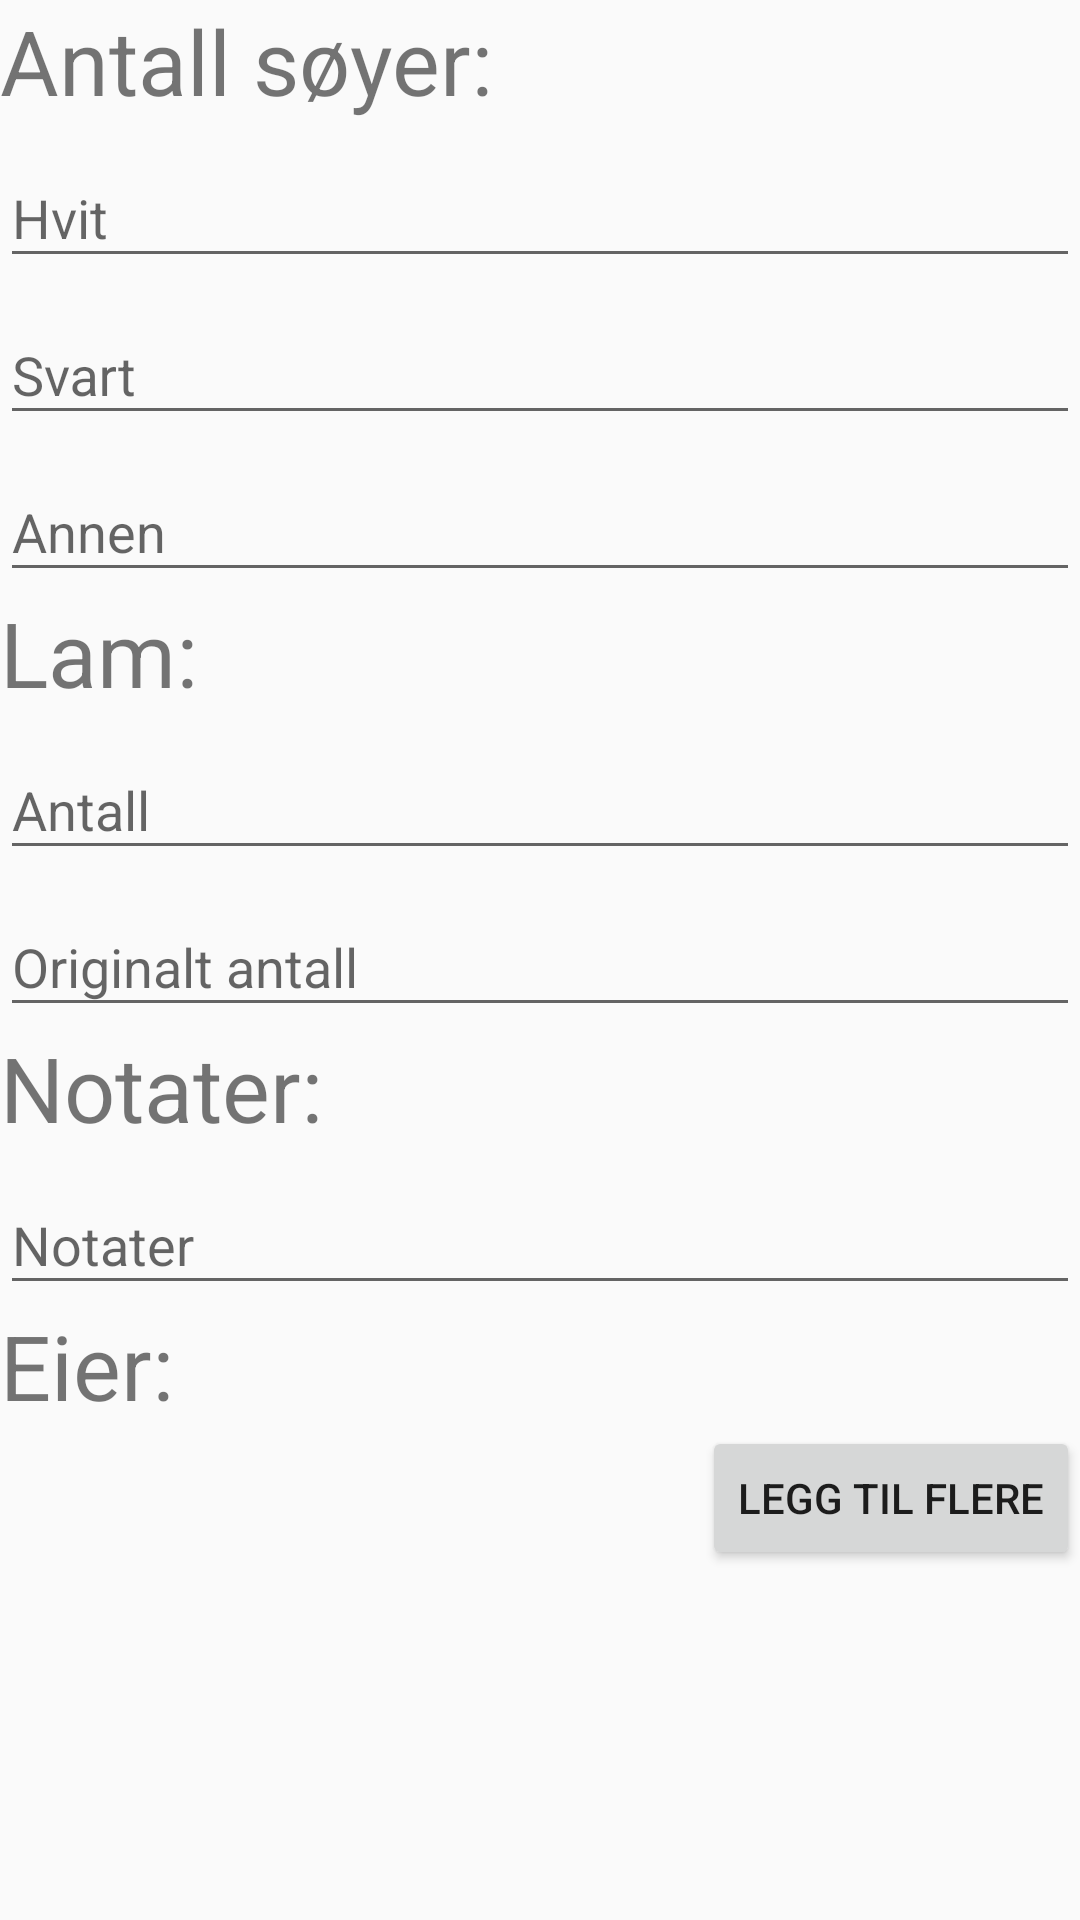

This screen was rendered from an Android layout file. Write that file and the resources it references.
<!-- AndroidManifest.xml: application theme AppTheme -->
<!-- res/layout/fragment_sheep_herd_detailed.xml -->
<?xml version="1.0" encoding="utf-8"?>
<RelativeLayout xmlns:android="http://schemas.android.com/apk/res/android"
    android:layout_width="match_parent" android:layout_height="match_parent">

    
    <TextView
        android:id="@+id/textView_sheep"
        android:layout_width="wrap_content"
        android:layout_height="wrap_content"
        android:layout_alignParentStart="true"
        android:text="@string/sheep_count"
        android:textSize="30dp"/>

    <android.support.design.widget.TextInputLayout
        android:id="@+id/textInputLayer1"
        android:layout_width="match_parent"
        android:layout_height="wrap_content"
        android:layout_alignParentEnd="true"
        android:layout_below="@+id/textView_sheep">

        <android.support.design.widget.TextInputEditText
            android:id="@+id/whiteSheep_detSheepHerdFrag"
            android:layout_width="match_parent"
            android:layout_height="wrap_content"
            android:hint="@string/white"
            android:inputType="number"/>
    </android.support.design.widget.TextInputLayout>
    <android.support.design.widget.TextInputLayout
        android:id="@+id/textInputLayer2"
        android:layout_width="match_parent"
        android:layout_height="wrap_content"
        android:layout_alignParentEnd="true"
        android:layout_below="@+id/textInputLayer1">

        <android.support.design.widget.TextInputEditText
            android:id="@+id/blackSheep_detSheepHerdFrag"
            android:layout_width="match_parent"
            android:layout_height="wrap_content"
            android:hint="@string/black"
            android:inputType="number"/>
    </android.support.design.widget.TextInputLayout>
    <android.support.design.widget.TextInputLayout
        android:id="@+id/textInputLayer3"
        android:layout_width="match_parent"
        android:layout_height="wrap_content"
        android:layout_alignParentEnd="true"
        android:layout_below="@+id/textInputLayer2">

        <android.support.design.widget.TextInputEditText
            android:id="@+id/otherSheep_detSheepHerdFrag"
            android:layout_width="match_parent"
            android:layout_height="wrap_content"
            android:hint="@string/other"
            android:inputType="number"/>
    </android.support.design.widget.TextInputLayout>

    
    <TextView
        android:id="@+id/textView_lamb"
        android:layout_width="wrap_content"
        android:layout_height="wrap_content"
        android:layout_below="@id/textInputLayer3"
        android:text="@string/lamb"
        android:textSize="30sp"/>

    <android.support.design.widget.TextInputLayout
        android:id="@+id/textInputLayer4"
        android:layout_width="match_parent"
        android:layout_height="wrap_content"
        android:layout_alignParentEnd="true"
        android:layout_below="@+id/textView_lamb">

        <android.support.design.widget.TextInputEditText
            android:id="@+id/lamb_detSheepHerdFrag"
            android:layout_width="match_parent"
            android:layout_height="wrap_content"
            android:hint="@string/count"
            android:inputType="number"/>
    </android.support.design.widget.TextInputLayout>
    <android.support.design.widget.TextInputLayout
        android:id="@+id/textInputLayer5"
        android:layout_width="match_parent"
        android:layout_height="wrap_content"
        android:layout_alignParentEnd="true"
        android:layout_below="@+id/textInputLayer4">

        <android.support.design.widget.TextInputEditText
            android:id="@+id/lamb_org_detSheepHerdFrag"
            android:layout_width="match_parent"
            android:layout_height="wrap_content"
            android:hint="@string/original_Count"
            android:inputType="number"/>
    </android.support.design.widget.TextInputLayout>

    
    <TextView
        android:id="@+id/textView_notes"
        android:layout_width="wrap_content"
        android:layout_height="wrap_content"
        android:layout_alignParentStart="true"
        android:layout_below="@+id/textInputLayer5"
        android:text="@string/notes_title"
        android:textSize="30sp"/>

    <android.support.design.widget.TextInputLayout
        android:id="@+id/textInputLayer6"
        android:layout_width="match_parent"
        android:layout_height="wrap_content"
        android:layout_alignParentEnd="true"
        android:layout_below="@+id/textView_notes">

        <android.support.design.widget.TextInputEditText
            android:id="@+id/notes_detSheepHerdFrag"
            android:layout_width="match_parent"
            android:layout_height="wrap_content"
            android:hint="@string/notes"
            android:inputType="textMultiLine"/>
    </android.support.design.widget.TextInputLayout>

    
    <TextView
        android:id="@+id/textView_owner"
        android:layout_width="wrap_content"
        android:layout_height="wrap_content"
        android:layout_below="@id/textInputLayer6"
        android:text="@string/owner_title"
        android:textSize="30sp"/>

    <LinearLayout
        android:id="@+id/eartag_fragment_container"
        android:layout_width="match_parent"
        android:layout_height="wrap_content"
        android:orientation="vertical"
        android:layout_below="@id/textView_owner"></LinearLayout>
    <Button
        android:id="@+id/bt_add_eartag_fragment"
        android:layout_width="wrap_content"
        android:layout_height="wrap_content"
        android:text="@string/add_more"
        android:layout_below="@id/eartag_fragment_container"
        android:layout_alignParentEnd="true"
        android:drawableStart="@drawable/ic_baseline_add_circle_24px"/>
</RelativeLayout>
<!-- resources referenced by this layout -->
<resources>
  <string name="add_more">Legg til flere</string>
  <string name="black">Svart</string>
  <string name="count">Antall</string>
  <string name="lamb">Lam:</string>
  <string name="notes">Notater</string>
  <string name="notes_title">Notater:</string>
  <string name="original_Count">Originalt antall</string>
  <string name="other">Annen</string>
  <string name="owner_title">Eier:</string>
  <string name="sheep_count">Antall søyer:</string>
  <string name="white">Hvit</string>
  <style name="AppTheme" parent="Theme.AppCompat.Light.DarkActionBar">
          
          <item name="colorPrimary">@color/colorPrimary</item>
          <item name="colorPrimaryDark">@color/colorPrimaryDark</item>
          <item name="colorAccent">@color/colorAccent</item>
      </style>
  <color name="colorPrimary">#3F51B5</color>
  <color name="colorPrimaryDark">#303F9F</color>
  <color name="colorAccent">#FF4081</color>
</resources>
